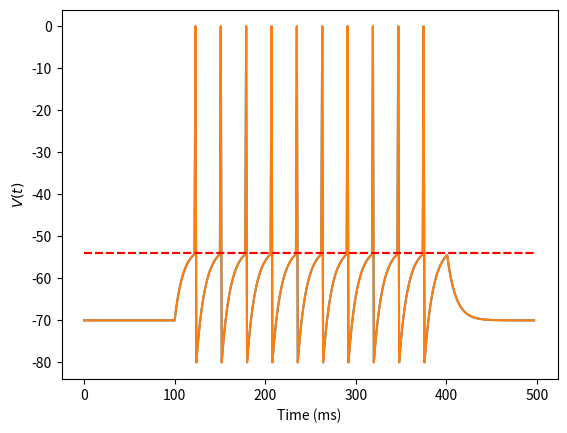

Reproduce this figure in Python. (Note: this script raises an exception after producing the figure.)
# Voltage Paramaters - Units mV (1 mV = 1e-3 Volts)
Vrest = -70
Vth = -54
Vreset = -80
Vspike = 0

# Total Membrane Resistance - Units M_Ohm (1 M_Ohm = 1e6 Ohms)
Rm = 10

# Total Membrane Capacitance - Units 
Cm = 1

# Membrane Time Constant - Units ms (1 ms = 1e-3 Seconds)
tau_m = Rm*Cm

# Initial V
V = Vrest
EL = Vrest

# Simulation Time Span (0 to 500ms, dt = 1ms)
t0 = 0
dt = 1
t_final = 500

# Create the list of time step values
time = range(t0, t_final, dt)

# Data set as a list of numerical values
data = [99, 50, 34, 94.3, 65]

# Finding the maximum value

# We use this variable to keep track of the largest value we come across
max_value = 0

# A for-loop: for each number in our data set data
for num in data:
  # If this number is larger than the current max_value
  if num > max_value:
    # Then set max_value to this value
    max_value = num

# Print the result of our algorithm to find the maximum value.
print('Maximum Value: %i' % max_value)

# Finding the average value

# Keep track of the total sum of the data set.
sum_of_data = 0

# Let N be the total number of data values
N = 0

# A for-loop: for each number in our data set data
for num in data:
  # Update our variable: sum_of_data by adding each value
  # Note that we do not want to overwrite the value of sum_of_data, but rather 
  # add to the current value
  sum_of_data = sum_of_data + num

  # Update our variable: N by adding 1 for each number we encounter
  N = N + 1

# Finally, compute the average value
average = sum_of_data/N;

# Print the result of our algorithm to find the average value to 2 decimals.
print('Average Value: %.2f' % average)

# Finding the maximum and average values of our small data set

# We import the numpy library, and name the import 'np' 
# np is conventional, however you can call it anything you like
# i.e 'import numpy as abcdefg'
import numpy as np

# First, we find the maximum value and print the result:
max_value = np.max(data)
print('Maximum Value: %i' % max_value)

# Next, we find the average value and print the result:
average = np.mean(data)
print('Average Value: %.2f' % average)

# Input Current: Ie - Units nA (1 nA = 10-9 Amperes)
# Using 1.75 for default
Ie = 1.75

# Current Pulse Time Span - Units ms (1 ms = 1e-3 Seconds)
t_pulse = 300 

# Time at which the current is applied
start_current = np.absolute(t_final-t_pulse)/2 

# Time at which the current is switched off
end_current = start_current+t_pulse 

# Create a list V(t) to store the value of V at each time-step dt
Vt = [0] * len(time)

# Set the initial value at time t = t0 to the resting potential
Vt[0] = Vrest

for t in time[0:-2]:

    if t < start_current or t > end_current:
        ie = 0
    else:
        ie = Ie

    dVt = (dt/tau_m)*(EL - Vt[t] + Rm*ie)

    Vt[t+1] = Vt[t] + dVt

    if Vt[t+1] >= Vth:
        Vt[t] = Vspike
        Vt[t+1] = Vreset

import matplotlib.pyplot as plt

# Plot the membrane potential
plt.plot(time[0:-2], Vt[0:-2])
plt.xlabel('Time (ms)')
plt.ylabel('$V(t)$')
plt.hlines(-54,time[0],time[-2],colors='r',linestyles='dashed')
# Display the plot
plt.show()                           

# Integrate-and-Fire Model Neuron

import matplotlib.pyplot as plt
import numpy as np

# Voltage Paramaters - Units mV (1 mV = 1e-3 Volts)
Vrest = -70
Vth = -54
Vreset = -80
Vspike = 0

# Total Membrane Resistance - Units M_Ohm (1 M_Ohm = 1e6 Ohms)
Rm = 10

# Total Membrane Capacitance - Units 
Cm = 1

# Membrane Time Constant - Units ms (1 ms = 1e-3 Seconds)
tau_m = Rm*Cm

# Initial V
V = Vrest
EL = Vrest

# Simulation Time Span (0 to 500ms, dt = 1ms)
t0 = 0
dt = 1
t_final = 500

# Create the list of time step values
time = range(t0, t_final, dt)

# Current Pulse Time Span - Units ms (1 ms = 1e-3 Seconds)
t_pulse = 300 

# Time at which the current is applied
start_current = np.absolute(t_final-t_pulse)/2 

# Time at which the current is switched off
end_current = start_current+t_pulse 

# Input Current: Ie - Units nA (1 nA = 10-9 Amperes)
# Using 1.75 for default
Ie = 1.75

# Create a list V(t) to store the value of V at each time-step dt
Vt = [0] * len(time)

# Set the initial value at time t = t0 to the resting potential
Vt[0] = Vrest

for t in time[0:-2]:

    if t < start_current or t > end_current:
        ie = 0
    else:
        ie = Ie

    # General Passive Integrate-and-Fire Model
    dVt = (1/tau_m)*(EL - Vt[t] + Rm*ie)*dt

    Vt[t+1] = Vt[t] + dVt

    # If V crosses our threshold value Vth
    # 1. Store the Vspike value at time t
    # 2. Set V back to Vreset
    if Vt[t+1] >= Vth:
        Vt[t] = Vspike   # 1
        Vt[t+1] = Vreset # 2

# Plot the membrane potential
plt.plot(time[0:-2], Vt[0:-2])
plt.xlabel('Time (ms)')
plt.ylabel('$V(t)$')
plt.hlines(-54,time[0],time[-2],colors='r',linestyles='dashed')
# Display the plot
plt.show()   


#@title Exercise 1: Changing Input Current

%matplotlib inline

import matplotlib.pyplot as plt
import numpy as np

import ipywidgets as widgets

# Total Membrane Resistance - Units M_Ohm (1 M_Ohm = 1e6 Ohms)
Rm = 10

# Total Membrane Capacitance - Units 
Cm = 1

# Input Current: Ie - Units nA (1 nA = 10-9 Amperes)
# Using 1.75 for default
Ie = 1.75

def recompute_membrane_potential(Rm,Cm,Ie):
  # Voltage Paramaters - Units mV (1 mV = 1e-3 Volts)
  Vrest = -70
  Vth = -54
  Vreset = -80
  Vspike = 0

  # Membrane Time Constant - Units ms (1 ms = 1e-3 Seconds)
  tau_m = Rm*Cm

  # Initial V
  V = Vrest
  EL = Vrest

  # Simulation Time Span (0 to 500ms, dt = 1ms)
  t0 = 0
  dt = 1
  t_final = 500

  # Create the list of time step values
  time = range(t0, t_final, dt)

  # Current Pulse Time Span - Units ms (1 ms = 1e-3 Seconds)
  t_pulse = 300 

  # Time at which the current is applied
  start_current = np.absolute(t_final-t_pulse)/2 

  # Time at which the current is switched off
  end_current = start_current+t_pulse 

  # Create a list V(t) to store the value of V at each time-step dt
  Vt = [0] * len(time)

  # Set the initial value at time t = t0 to the resting potential
  Vt[0] = Vrest

  for t in time[0:-2]:

    if t < start_current or t > end_current:
        ie = 0
    else:
        ie = Ie

    # General Passive Integrate-and-Fire Model
    dVt = (1/tau_m)*(EL - Vt[t] + Rm*ie)*dt

    Vt[t+1] = Vt[t] + dVt

    # If V crosses our threshold value Vth
    # 1. Store the Vspike value at time t
    # 2. Set V back to Vreset
    if Vt[t+1] >= Vth:
        Vt[t] = Vspike   # 1
        Vt[t+1] = Vreset # 2

  update_MP_Plot(time,Vt)

def update_MP_Plot(time,Vt):
  # Plot the membrane potential
  plt.plot(time[0:-2], Vt[0:-2])
  plt.title('Integrate-and-Fire Model Neuron: $V$ against Time')
  plt.xlabel('Time (ms)')
  plt.ylabel('$V(t)$')
  plt.hlines(-54,time[0],time[-2],colors='r',linestyles='dashed')
  # Display the plot
  plt.show()   

## WIDGET CODE FOR UPDATING PLOT ##
plt.style.use('seaborn')

Rm_slide = widgets.IntSlider(value=10, min=1, max=15, step=1, description="Rm")
Cm_slide = widgets.IntSlider(value=1, min=1, max=5, step=1, description="Cm")
Ie_slide = widgets.FloatSlider(value=1.75, min=0, max=2, step=0.05, description="Ie")
output = widgets.Output()

display(Rm_slide, Cm_slide, Ie_slide, output)

def on_value_change(c):
    with output:
        output.clear_output()
        Rm = Rm_slide.value
        Cm = Cm_slide.value
        Ie = Ie_slide.value
        recompute_membrane_potential(Rm,Cm,Ie)

Rm_slide.observe(on_value_change, names='value')
Cm_slide.observe(on_value_change, names='value')
Ie_slide.observe(on_value_change, names='value')